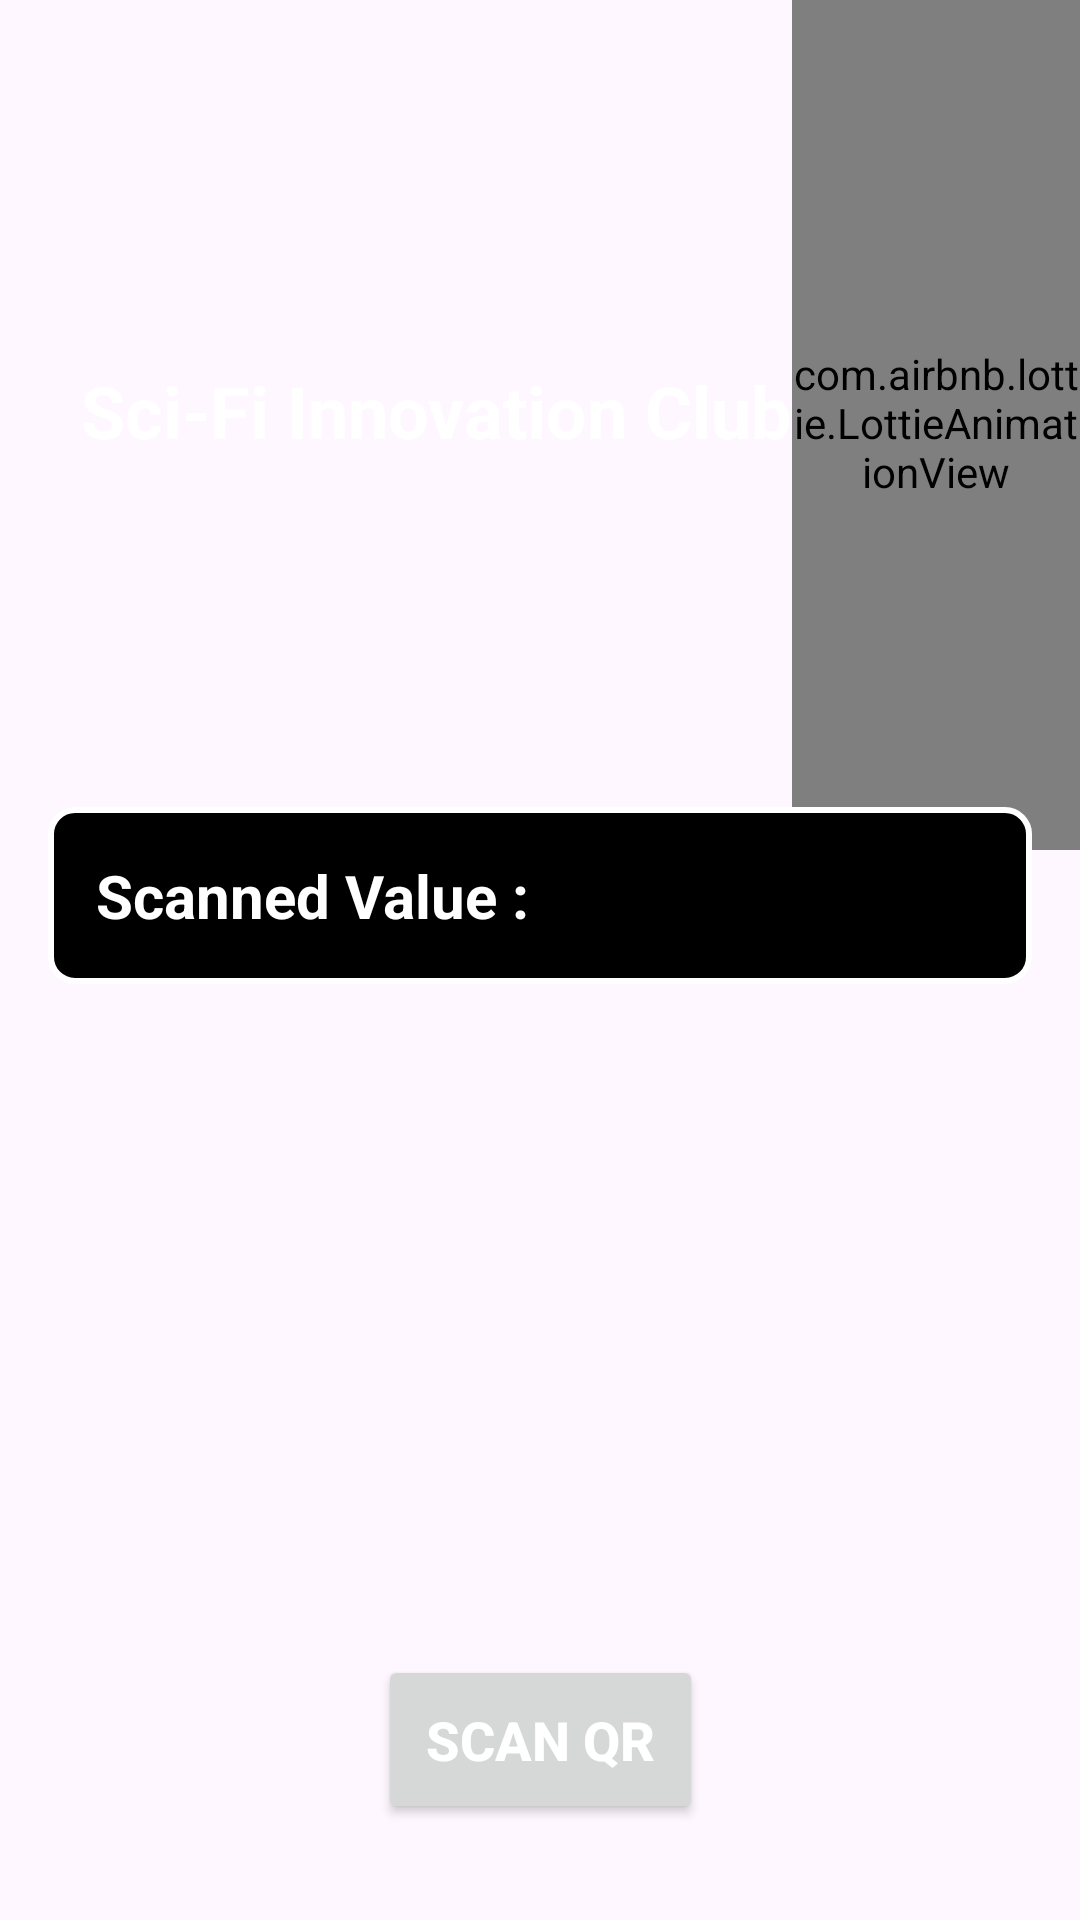

This screen was rendered from an Android layout file. Write that file and the resources it references.
<!-- AndroidManifest.xml: application theme Theme.SciFiClub -->
<!-- res/layout/activity_main.xml -->
<?xml version="1.0" encoding="utf-8"?>
<androidx.constraintlayout.widget.ConstraintLayout xmlns:android="http://schemas.android.com/apk/res/android"
    xmlns:app="http://schemas.android.com/apk/res-auto"
    xmlns:tools="http://schemas.android.com/tools"
    android:id="@+id/main"
    android:layout_width="match_parent"
    android:layout_height="match_parent"
    tools:context=".MainActivity">

    

    

    

    

    <ImageView
        android:id="@+id/backgroundImage"
        android:layout_width="0dp"
        android:layout_height="0dp"
        android:scaleType="centerCrop"
        android:src="@drawable/background_image"
        app:layout_constraintBottom_toBottomOf="parent"
        app:layout_constraintEnd_toEndOf="parent"
        app:layout_constraintHorizontal_bias="0.0"
        app:layout_constraintStart_toStartOf="parent"
        app:layout_constraintTop_toTopOf="parent"
        app:layout_constraintVertical_bias="0.0" />

    <TextView
        android:id="@+id/headerTextView"
        android:layout_width="wrap_content"
        android:layout_height="wrap_content"
        android:layout_marginStart="27dp"
        android:layout_marginTop="32dp"
        android:text="Sci-Fi Innovation Club"
        android:textColor="@android:color/white"
        android:textSize="24sp"
        android:textStyle="bold"
        app:layout_constraintBottom_toBottomOf="parent"
        app:layout_constraintEnd_toEndOf="parent"
        app:layout_constraintEnd_toStartOf="@+id/planetAnimationView"
        app:layout_constraintHorizontal_bias="0.5"
        app:layout_constraintStart_toStartOf="@+id/backgroundImage"
        app:layout_constraintTop_toTopOf="parent"
        app:layout_constraintVertical_bias="0.154" />

    <com.airbnb.lottie.LottieAnimationView
        android:id="@+id/planetAnimationView"
        android:layout_width="96dp"
        android:layout_height="285dp"
        app:layout_constraintBottom_toBottomOf="@+id/headerTextView"
        app:layout_constraintEnd_toEndOf="parent"
        app:layout_constraintStart_toEndOf="@+id/headerTextView"
        app:layout_constraintTop_toTopOf="@+id/headerTextView"
        app:layout_constraintVertical_bias="0.486"
        app:lottie_autoPlay="true"
        app:lottie_loop="true"
        app:lottie_rawRes="@raw/planet" />


    

    <TextView
        android:id="@+id/scannedValueTv"
        android:layout_width="0dp"
        android:layout_height="wrap_content"
        android:layout_margin="16dp"
        android:background="@drawable/text_box_background"
        android:padding="16dp"
        android:text="Scanned Value : "
        android:textColor="@android:color/white"
        android:textSize="20sp"
        android:textStyle="bold"
        app:layout_constraintBottom_toBottomOf="parent"
        app:layout_constraintEnd_toEndOf="parent"
        app:layout_constraintHorizontal_bias="1.0"
        app:layout_constraintStart_toStartOf="parent"
        app:layout_constraintTop_toTopOf="parent"
        app:layout_constraintVertical_bias="0.461" />

    <Button
        android:id="@+id/scanQrBtn"
        android:layout_width="wrap_content"
        android:layout_height="wrap_content"
        android:layout_marginBottom="32dp"
        android:padding="16dp"
        android:text="Scan QR"
        android:textColor="@android:color/white"
        android:textSize="18sp"
        android:textStyle="bold"
        app:layout_constraintBottom_toBottomOf="parent"
        app:layout_constraintEnd_toEndOf="parent"
        app:layout_constraintHorizontal_bias="0.5"
        app:layout_constraintStart_toStartOf="parent" />

</androidx.constraintlayout.widget.ConstraintLayout>
<!-- resources referenced by this layout -->
<resources>
  <!-- drawable text_box_background (drawable) -->
  <?xml version="1.0" encoding="utf-8"?>
  <shape xmlns:android="http://schemas.android.com/apk/res/android">
      <solid android:color="@android:color/black" />
      <corners android:radius="8dp" />
      <stroke
          android:width="2dp"
          android:color="@android:color/white" />
  </shape>
  <style name="Theme.SciFiClub" parent="Base.Theme.SciFiClub" />
  <style name="Base.Theme.SciFiClub" parent="Theme.Material3.DayNight.NoActionBar">
          
          
      </style>
</resources>
